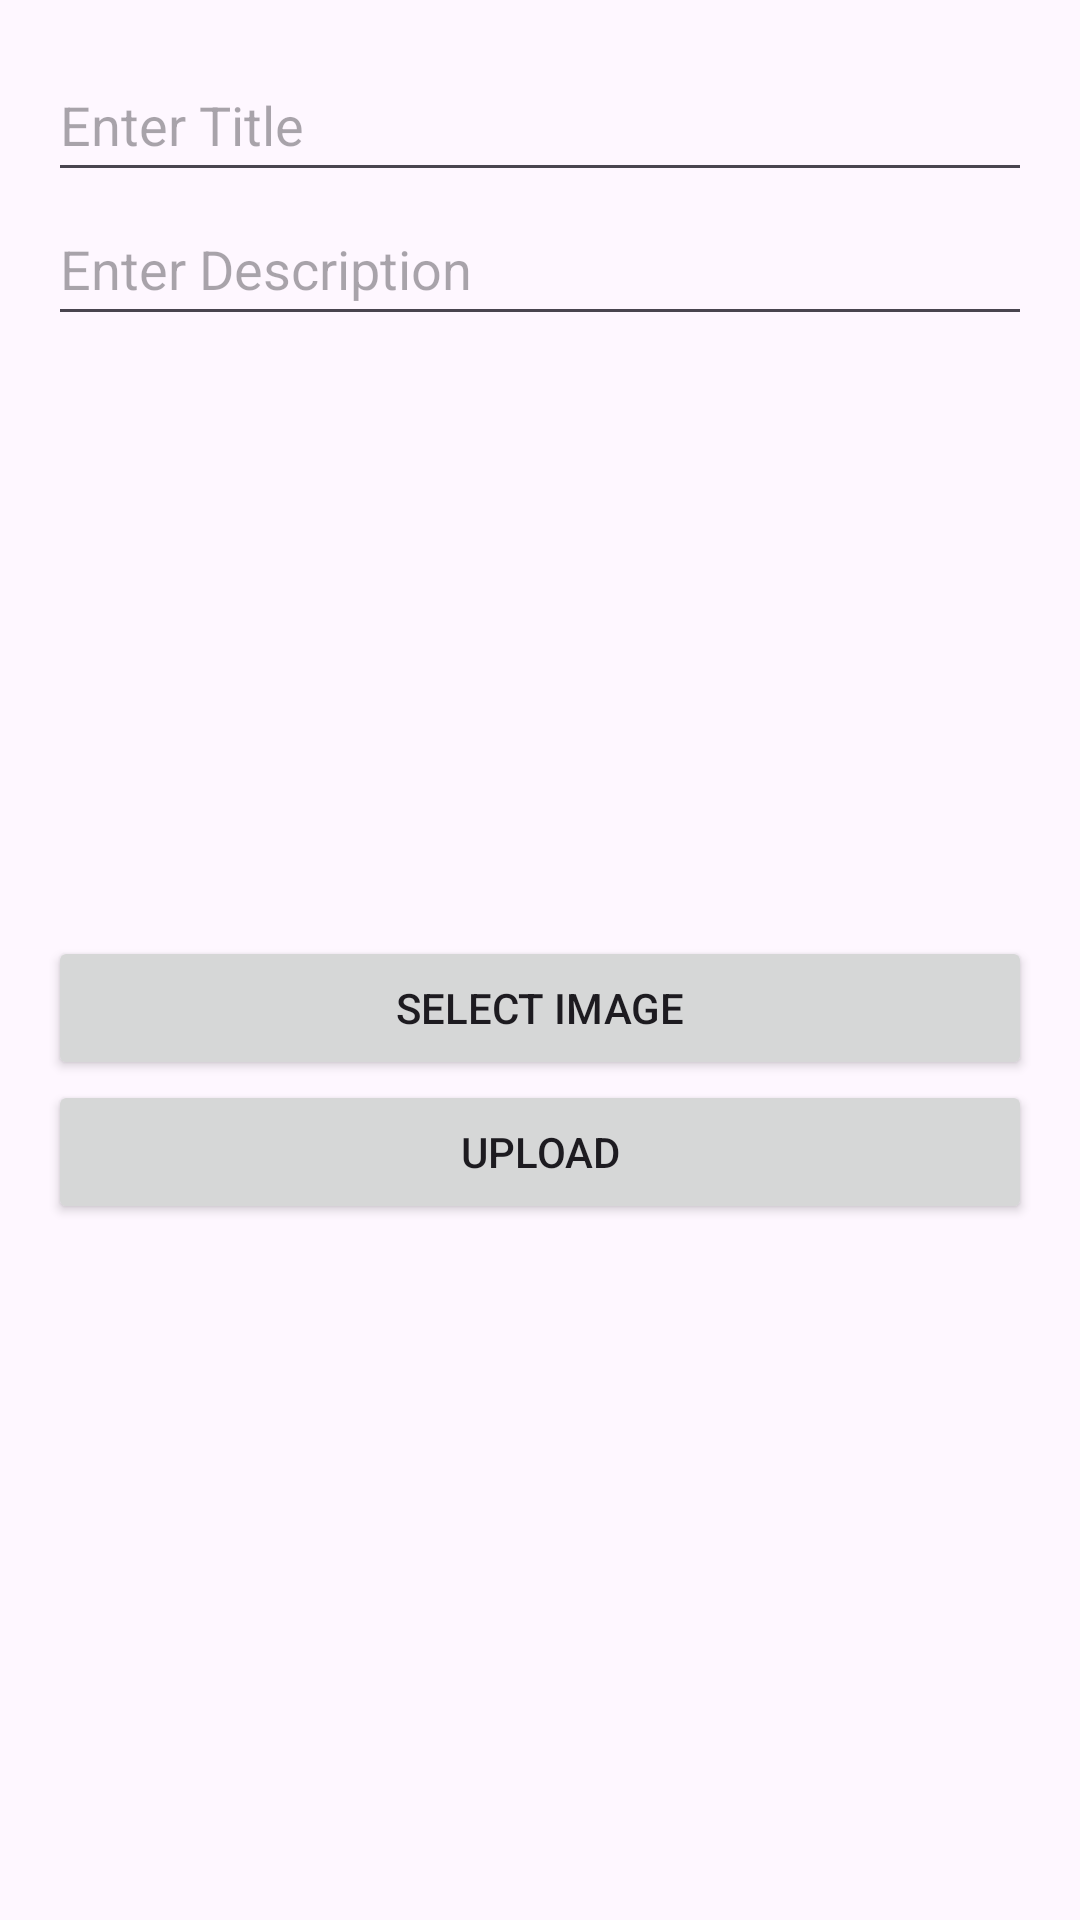

Produce the Android XML layout that renders to this screen, including the resource entries it uses.
<!-- AndroidManifest.xml: application theme Theme.EcoGrowPlanner -->
<!-- res/layout/activity_upload.xml -->
<LinearLayout xmlns:android="http://schemas.android.com/apk/res/android"
    android:layout_width="match_parent"
    android:layout_height="match_parent"
    android:orientation="vertical"
    android:padding="16dp">

    <EditText
        android:id="@+id/etTitle"
        android:layout_width="match_parent"
        android:layout_height="wrap_content"
        android:hint="Enter Title"
        android:minHeight="48dp" />

    <EditText
        android:id="@+id/etDescription"
        android:layout_width="match_parent"
        android:layout_height="wrap_content"
        android:hint="Enter Description"
        android:inputType="textMultiLine"
        android:minHeight="48dp" />

    <ImageView
        android:id="@+id/imageView"
        android:layout_width="match_parent"
        android:layout_height="200dp"
        android:scaleType="centerCrop" />

    <Button
        android:id="@+id/btnSelectImage"
        android:layout_width="match_parent"
        android:layout_height="wrap_content"
        android:text="Select Image" />

    <Button
        android:id="@+id/btnUpload"
        android:layout_width="match_parent"
        android:layout_height="wrap_content"
        android:text="Upload" />



    <ProgressBar
        android:id="@+id/progressBar"
        android:layout_width="wrap_content"
        android:layout_height="wrap_content"
        android:visibility="gone" />
</LinearLayout>
<!-- resources referenced by this layout -->
<resources>
  <style name="Theme.EcoGrowPlanner" parent="Base.Theme.EcoGrowPlanner" />
  <style name="Base.Theme.EcoGrowPlanner" parent="Theme.Material3.DayNight.NoActionBar">
          
          
      </style>
</resources>
